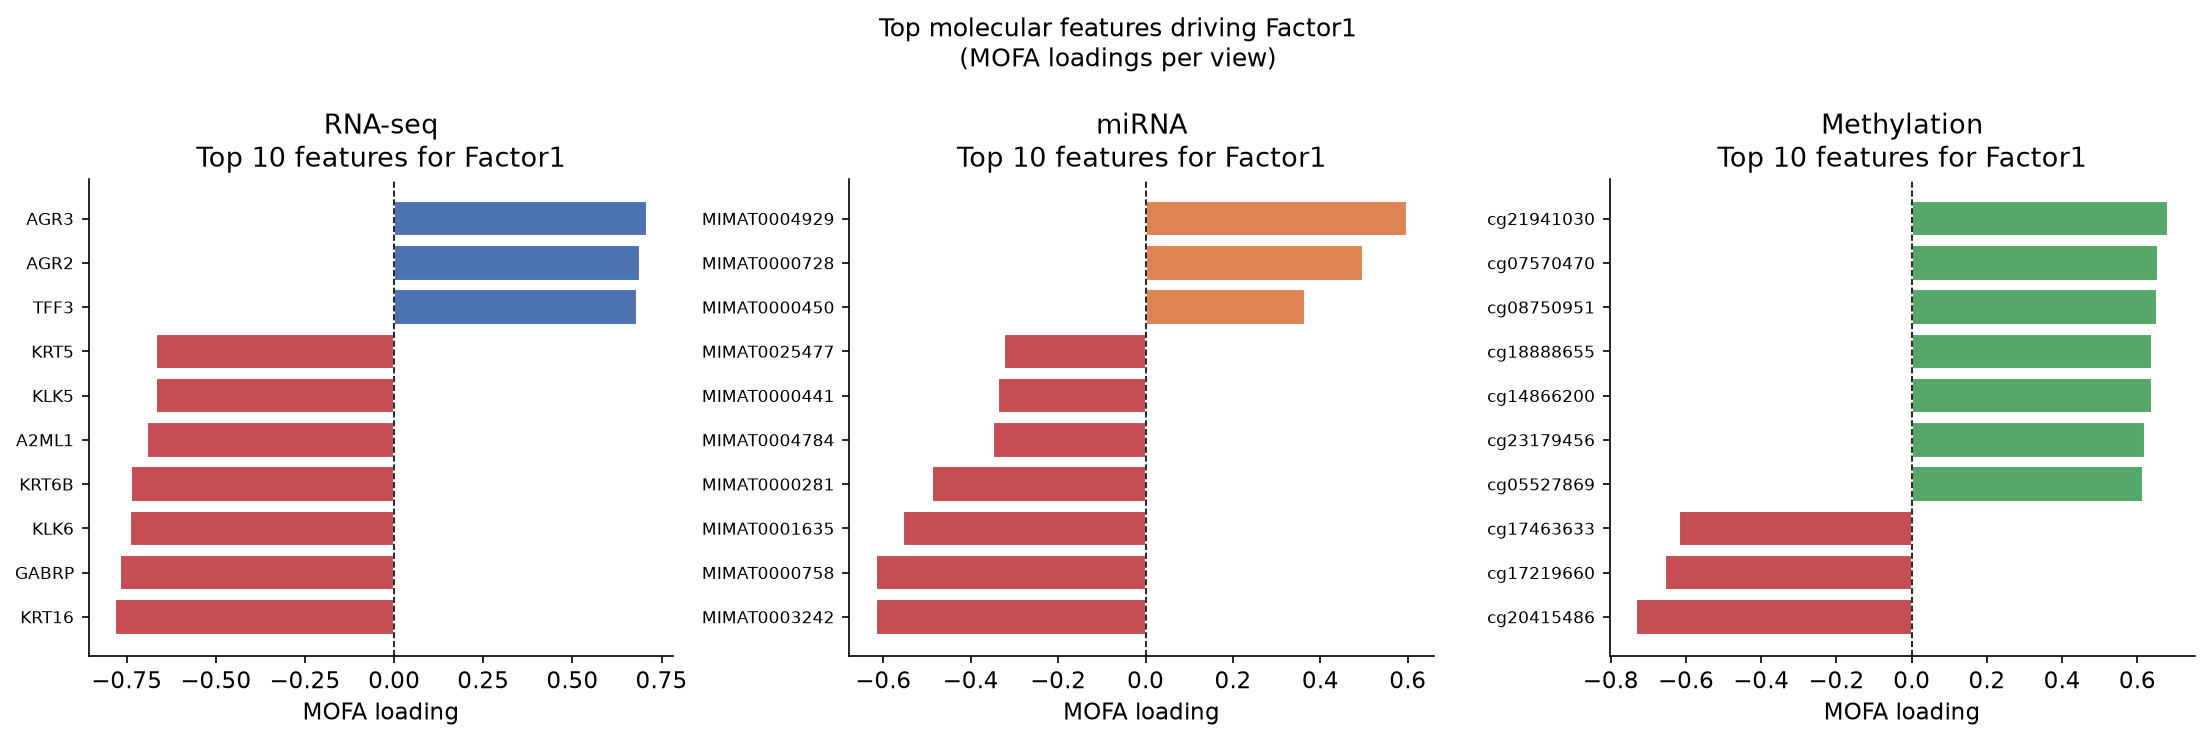

Source data for this figure (header and first rows):
modality	feature	factor	loading
Methylation	cg01682111	Factor1	0.4233
Methylation	cg01682111	Factor2	-0.3683
Methylation	cg01682111	Factor3	0.001712
Methylation	cg01682111	Factor4	0.01321
Methylation	cg01682111	Factor5	0.07634
Methylation	cg27260772	Factor1	-0.1633
Methylation	cg27260772	Factor2	0.4811
Methylation	cg27260772	Factor3	0.1118
Methylation	cg27260772	Factor4	0.2576
Methylation	cg27260772	Factor5	-0.1205
Methylation	cg17882374	Factor1	-0.3056
Methylation	cg17882374	Factor2	0.197
Methylation	cg17882374	Factor3	-0.02297
Methylation	cg17882374	Factor4	0.0576
Methylation	cg17882374	Factor5	0.06984
Methylation	cg11738485	Factor1	0.1926
Methylation	cg11738485	Factor2	-0.02479
Methylation	cg11738485	Factor3	0.03255
Methylation	cg11738485	Factor4	-0.02294
Methylation	cg11738485	Factor5	0.008088
Methylation	cg27363327	Factor1	0.361
Methylation	cg27363327	Factor2	0.2423
Methylation	cg27363327	Factor3	0.6062
Methylation	cg27363327	Factor4	-0.02405
Methylation	cg27363327	Factor5	0.09228
Methylation	cg16620382	Factor1	0.3692
Methylation	cg16620382	Factor2	0.2348
Methylation	cg16620382	Factor3	0.5668
Methylation	cg16620382	Factor4	-0.008633
Methylation	cg16620382	Factor5	0.07629
Methylation	cg17463633	Factor1	-0.6187
Methylation	cg17463633	Factor2	0.06826
Methylation	cg17463633	Factor3	0.004546
Methylation	cg17463633	Factor4	0.07668
Methylation	cg17463633	Factor5	0.4722
Methylation	cg14193007	Factor1	-0.2712
Methylation	cg14193007	Factor2	0.19
Methylation	cg14193007	Factor3	0.08144
Methylation	cg14193007	Factor4	0.09605
Methylation	cg14193007	Factor5	-0.01682
Methylation	cg13251533	Factor1	-0.5577
Methylation	cg13251533	Factor2	0.1403
Methylation	cg13251533	Factor3	0.154
Methylation	cg13251533	Factor4	-0.04891
Methylation	cg13251533	Factor5	0.1239
Methylation	cg24751154	Factor1	-0.4296
Methylation	cg24751154	Factor2	-0.124
Methylation	cg24751154	Factor3	0.09899
Methylation	cg24751154	Factor4	0.08884
Methylation	cg24751154	Factor5	0.7146
Methylation	cg21885317	Factor1	-0.2783
Methylation	cg21885317	Factor2	0.08632
Methylation	cg21885317	Factor3	0.1055
Methylation	cg21885317	Factor4	-0.1564
Methylation	cg21885317	Factor5	0.01838
Methylation	cg24506221	Factor1	-0.002387
Methylation	cg24506221	Factor2	0.09053
Methylation	cg24506221	Factor3	0.06058
Methylation	cg24506221	Factor4	-0.007284
Methylation	cg24506221	Factor5	-0.0104
... 1,090 more rows
